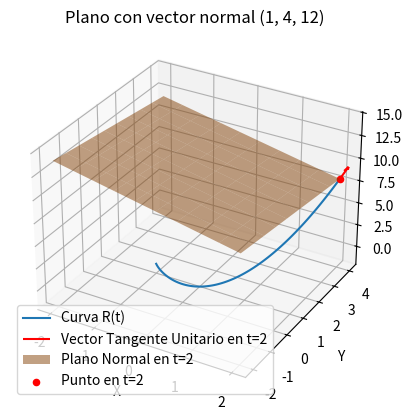

Recreate this plot in Python.
import numpy as np
import matplotlib.pyplot as plt
from mpl_toolkits.mplot3d import Axes3D

# Definir la curva R(t) = (t, t^2, t^3)
t = np.linspace(-1, 2, 100)
x = t
y = t**2
z = t**3

# Calcular el punto en t = 2
t_val = 2
x_val = t_val
y_val = t_val**2
z_val = t_val**3

# Calcular el vector tangente en t = 2
r_prime = np.array([1, 2*t_val, 3*t_val**2])
T = r_prime / np.linalg.norm(r_prime)

# Calcular el vector normal al plano en el punto t = 2
normal = r_prime / np.linalg.norm(r_prime)

# Crear el plano normal en el punto t = 2
xx, yy = np.meshgrid(np.linspace(-2, 2, 10), np.linspace(-2, 4, 10))
zz = z_val - (r_prime[0]*(xx - x_val) + r_prime[1]*(yy - y_val) / r_prime[2]) 

# Graficar la curva y el plano normal en el punto t = 2
fig = plt.figure()
ax = fig.add_subplot(111, projection='3d')
ax.plot(x, y, z, label='Curva R(t)')
ax.quiver(t_val, t_val**2, t_val**3, T[0], T[1], T[2], color='r', label='Vector Tangente Unitario en t=2')
ax.plot_surface(xx, yy, zz, alpha=0.5, label='Plano Normal en t=2')
ax.scatter(x_val, y_val, z_val, color='r', label='Punto en t=2')
ax.set_title('Plano con vector normal ({}, {}, {})'.format(r_prime[0], r_prime[1], r_prime[2]))
ax.set_xlabel('X')
ax.set_ylabel('Y')
ax.set_zlabel('Z')
ax.legend()
plt.show()
